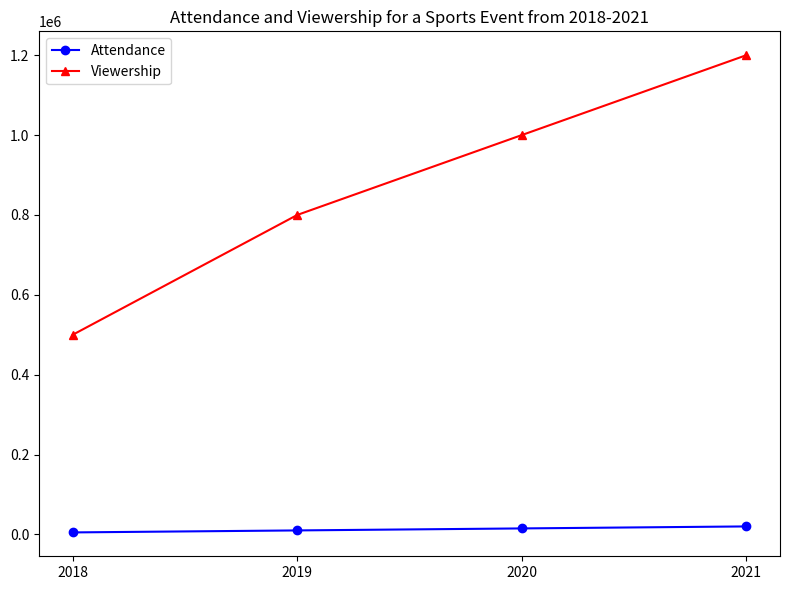

Write Python code to recreate this figure. (Note: this script raises an exception after producing the figure.)

import matplotlib.pyplot as plt
import numpy as np

plt.figure(figsize=(8,6))
ax = plt.subplot(1,1,1)
Year = [2018, 2019, 2020, 2021]
Attendance = [5000, 10000, 15000, 20000]
Viewership = [500000, 800000, 1000000, 1200000]
ax.plot(Year, Attendance, label='Attendance', color='b', linestyle='-', marker='o')
ax.plot(Year, Viewership, label='Viewership', color='r', linestyle='-', marker='^')
plt.xticks(np.arange(min(Year), max(Year)+1, 1))
plt.title('Attendance and Viewership for a Sports Event from 2018-2021')
ax.legend(loc='best')
plt.tight_layout()
plt.savefig('line chart/png/536.png')
plt.clf()
